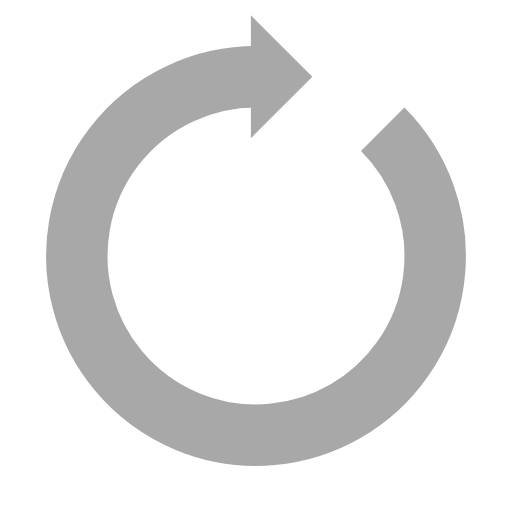
t = 0.00 s
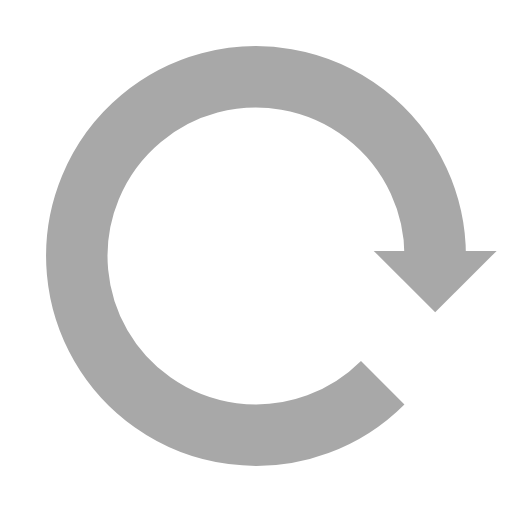
t = 0.25 s
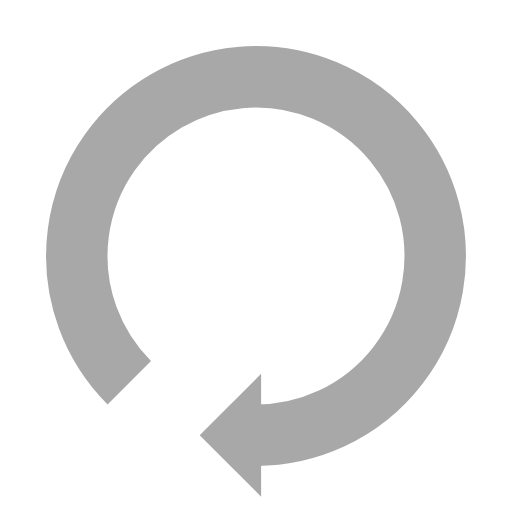
t = 0.50 s
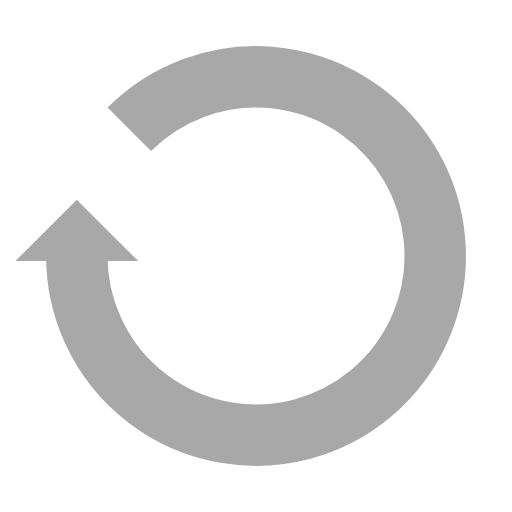
t = 0.75 s

The animated SVG that drew these frames (rendered in a browser with its animation timeline set to each time). Animation: 1 SMIL element (animateTransform=1); one cycle of 1.00 s, repeats indefinitely.

<?xml version="1.0" encoding="utf-8"?>
<svg xmlns="http://www.w3.org/2000/svg" xmlns:xlink="http://www.w3.org/1999/xlink" style="margin: auto; background: rgb(255, 255, 255); display: block; shape-rendering: auto;" width="200px" height="200px" viewBox="0 0 100 100" preserveAspectRatio="xMidYMid">
<g>
  <path d="M50 15A35 35 0 1 0 74.74873734152916 25.251262658470843" fill="none" stroke="#a8a8a8" stroke-width="12"></path>
  <path d="M49 3L49 27L61 15L49 3" fill="#a8a8a8"></path>
  <animateTransform attributeName="transform" type="rotate" repeatCount="indefinite" dur="1s" values="0 50 50;360 50 50" keyTimes="0;1"></animateTransform>
</g>
<!-- [ldio] generated by https://loading.io/ --></svg>
